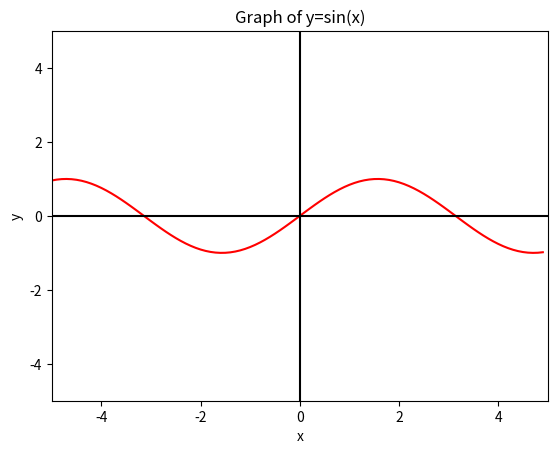

Recreate this plot in Python.
import numpy as np
import matplotlib.pyplot as plt

x = np.arange(-5, 5, 0.1)
y = np.sin(x)
plt.plot(x, y, "red")
plt.xlim(-5, 5)
plt.ylim(-5, 5)
plt.axhline(0, c="black")
plt.axvline(0, c="black")
plt.xlabel("x")
plt.ylabel("y")
plt.title("Graph of y=sin(x)")
plt.show()
